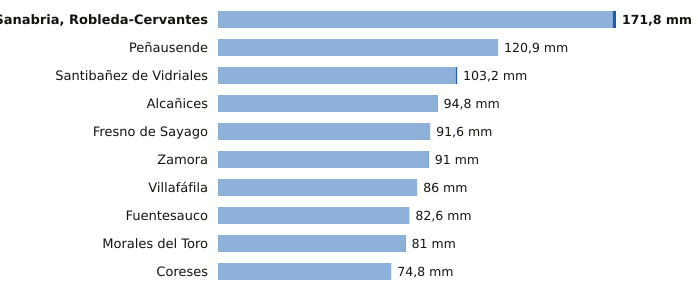

The file beside this chart, header and first rows:
estacion, provincia, indicativo, mm_6_dias_anteriores, mm_hoy, mm_7_dias, horas_de_hoy
Sanabria, Robleda-Cervantes, Zamora, 2766E, 170.4, 1.4, 171.8, 3
Peñausende, Zamora, 2882D, 120.9, 0.0, 120.9, 3
Santibañez de Vidriales, Zamora, 2777K, 102.6, 0.6, 103.2, 2
Alcañices, Zamora, 2966D, 94.6, 0.2, 94.8, 2
Fresno de Sayago, Zamora, 2885K, 91.6, 0.0, 91.6, 2
Zamora, Zamora, 2614, 90.8, 0.2, 91.0, 3
Villafáfila, Zamora, 2611D, 86.0, 0.0, 86.0, 2
Fuentesauco, Zamora, 2555B, 82.6, 0.0, 82.6, 1
Morales del Toro, Zamora, 2536D, 80.8, 0.2, 81.0, 3
Coreses, Zamora, 2565, 74.8, 0.0, 74.8, 3
